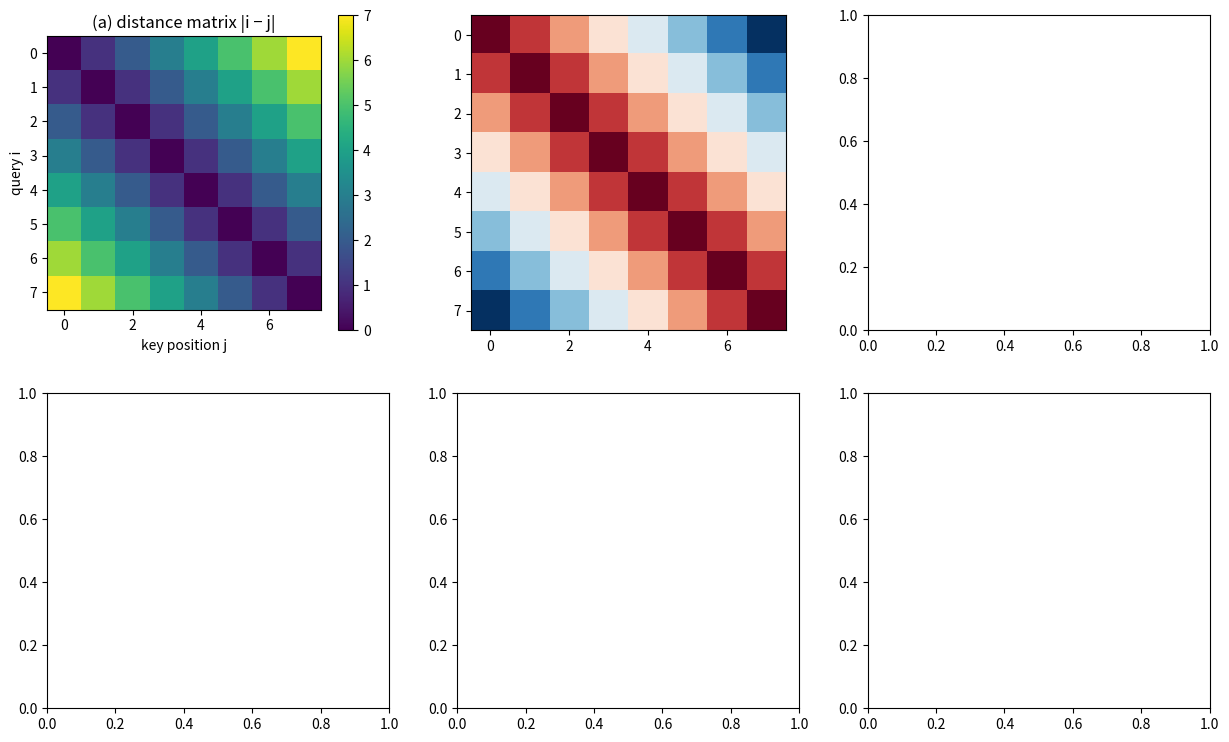

The script that saved this image: (Note: this script raises an exception after producing the figure.)
"""
# Author: Awase Khirni Syed
# Copyright 2025 β ORI Inc.Canada All Rights Reserved.
================================================================================
ALiBi (Attention with Linear Biases)
================================================================================

ELI5 SUMMARY
------------
Imagine you're at a party. The person right next to you is easy to hear,
but someone across the room needs to shout. ALiBi works like the party's
natural "volume knob": the farther away a word is (in position), the less
attention it gets, so nearby words dominate. Instead of giving every token
a numbered ticket (positional embeddings), ALiBi just adds a "distance fine"
to the attention scores — simple, no extra parameters, and it keeps working
even on much longer sequences than the model was trained on.

PURPOSE
-------
Teach ALiBi end-to-end for a beginner audience: the math, the attention
mechanism, edge cases, visualizations, and hands-on exercises — all in
one reproducible script.

INSTALL
-------
    python3 -m venv .venv
    source .venv/bin/activate
    pip install numpy matplotlib pandas

RUN
---
    python3 alibi_learning_module.py

OUTPUTS (saved to current working directory):
    fig_alibi_processing.png
    fig_alibi_ex1.png
    fig_alibi_ex2.png
    fig_alibi_ex3.png

REFERENCES
----------
Press et al. 2022, "Train Short, Test Long: Attention with Linear Biases
Enables Input Length Extrapolation", ICLR 2022.

IMPLEMENTATION NOTES
--------------------
- Canonical slope formula (mosaicml/llm-foundry):
      m_h = 2 ** (-8 * (h+1) / H)   for h = 0, 1, ..., H-1
- Bias is added to the raw logits BEFORE softmax.
- No learnable parameters, no positional embeddings.
"""

from __future__ import annotations

import hashlib
import re
from dataclasses import dataclass
from pathlib import Path
from typing import List, Optional, Tuple

import matplotlib.pyplot as plt
import numpy as np
import pandas as pd

# --------------------------------------------------------------------------
# Global reproducibility
# --------------------------------------------------------------------------
RANDOM_SEED = 42
np.random.seed(RANDOM_SEED)

DEFAULT_DEMO_TEXT = "The cat sat on the warm mat quietly"


# ==========================================================================
# Utilities — small, pure, testable
# ==========================================================================
def stable_hash(s: str) -> int:
    """Deterministic 32-bit hash for token→seed mapping (PYTHONHASHSEED-safe)."""
    return int(hashlib.md5(s.encode("utf-8")).hexdigest()[:8], 16)


def softmax(x: np.ndarray, axis: int = -1) -> np.ndarray:
    """Numerically stable softmax along ``axis``."""
    x_max = np.max(x, axis=axis, keepdims=True)
    e = np.exp(x - x_max)
    return e / np.sum(e, axis=axis, keepdims=True)


def attention_entropy(weights: np.ndarray, eps: float = 1e-12) -> np.ndarray:
    """
    Shannon entropy (nats) of attention distributions.

    Parameters
    ----------
    weights : np.ndarray
        Shape (..., L_q, L_k). Rows must sum to 1.

    Returns
    -------
    np.ndarray
        Shape (...). One entropy per query position (averaged over
        leading dims as needed by the caller).
    """
    return -np.sum(weights * np.log(weights + eps), axis=-1)


# ==========================================================================
# Core: ALiBi slope spectrum
# ==========================================================================
@dataclass
class ALiBiSlopes:
    """
    Per-head slope geometric sequence: m_h = 2^(-8 * (h+1) / H).

    The slope controls how fast attention decays with distance for head h.
    Head 0 (largest slope) is the sharpest "local" filter; the last head
    (smallest slope) is the "long-range scanner".
    """

    n_heads: int
    base: float = 8.0

    def __post_init__(self) -> None:
        if not isinstance(self.n_heads, int) or self.n_heads < 1:
            raise ValueError(f"n_heads must be a positive int, got {self.n_heads!r}")
        if not (isinstance(self.base, (int, float)) and self.base > 0):
            raise ValueError(f"base must be > 0, got {self.base!r}")

    def compute(self) -> np.ndarray:
        """Return the (H,) array of slopes."""
        h = np.arange(1, self.n_heads + 1, dtype=np.float64)
        return np.power(2.0, -self.base * h / self.n_heads)


# ==========================================================================
# Core: distance matrix and bias
# ==========================================================================
def build_distance_matrix(seq_len: int) -> np.ndarray:
    """Return the (L, L) matrix D[i, j] = |i - j|."""
    if not isinstance(seq_len, int):
        raise TypeError(f"seq_len must be int, got {type(seq_len).__name__}")
    if seq_len < 0:
        raise ValueError(f"seq_len must be >= 0, got {seq_len}")
    i = np.arange(seq_len)[:, None]
    j = np.arange(seq_len)[None, :]
    return np.abs(i - j).astype(np.float32)


def build_alibi_bias(slopes: np.ndarray, seq_len: int) -> np.ndarray:
    """
    Build the ALiBi bias tensor: bias[h, i, j] = -slopes[h] * |i - j|.

    Parameters
    ----------
    slopes : np.ndarray, shape (H,)
    seq_len : int

    Returns
    -------
    np.ndarray, shape (H, L, L)
    """
    if slopes.ndim != 1:
        raise ValueError(f"slopes must be 1-D, got shape {slopes.shape}")
    D = build_distance_matrix(seq_len)
    return -slopes[:, None, None] * D[None, :, :]


# ==========================================================================
# Core: multi-head self-attention with optional ALiBi
# ==========================================================================
@dataclass(frozen=True)
class AttentionConfig:
    """Hyperparameters for one self-attention layer."""
    d_model: int = 32
    n_heads: int = 4
    use_alibi: bool = True

    def __post_init__(self) -> None:
        if self.d_model < 1 or self.n_heads < 1:
            raise ValueError("d_model and n_heads must be >= 1")
        if self.d_model % self.n_heads != 0:
            raise ValueError(
                f"d_model ({self.d_model}) must be divisible by "
                f"n_heads ({self.n_heads})"
            )


@dataclass
class AttentionOutput:
    """Everything the caller might want to inspect after forward()."""
    queries: np.ndarray
    keys: np.ndarray
    values: np.ndarray
    scores_raw: np.ndarray
    bias: Optional[np.ndarray]
    scores_biased: np.ndarray
    weights: np.ndarray
    output: np.ndarray


@dataclass
class MultiHeadSelfAttention:
    """
    Minimal MHA layer. Fixed-seed projections make runs reproducible.

    ALiBi (if enabled) is added to the raw logits *before* the softmax —
    that is the whole mechanism; there are no learned positional parameters.
    """

    config: AttentionConfig

    def __post_init__(self) -> None:
        rng = np.random.default_rng(RANDOM_SEED)
        d = self.config.d_model
        # Small random init keeps logits in a sensible range.
        self.W_q = rng.normal(0.0, 0.1, (d, d))
        self.W_k = rng.normal(0.0, 0.1, (d, d))
        self.W_v = rng.normal(0.0, 0.1, (d, d))
        self.slopes = (
            ALiBiSlopes(self.config.n_heads).compute()
            if self.config.use_alibi
            else None
        )

    def forward(self, x: np.ndarray) -> AttentionOutput:
        """
        Run attention on ``x``.

        Parameters
        ----------
        x : np.ndarray, shape (L, d_model)

        Returns
        -------
        AttentionOutput
        """
        if x.ndim != 2:
            raise ValueError(f"expected x of shape (L, d_model), got {x.shape}")
        L, d = x.shape
        if d != self.config.d_model:
            raise ValueError(f"x has d={d}, expected {self.config.d_model}")
        if L == 0:
            raise ValueError("empty sequence not supported (L must be >= 1)")

        H = self.config.n_heads
        hd = d // H

        # Project and split into heads: (H, L, hd)
        Q = (x @ self.W_q).reshape(L, H, hd).transpose(1, 0, 2)
        K = (x @ self.W_k).reshape(L, H, hd).transpose(1, 0, 2)
        V = (x @ self.W_v).reshape(L, H, hd).transpose(1, 0, 2)

        scores_raw = Q @ K.transpose(0, 2, 1) / np.sqrt(hd)  # (H, L, L)

        if self.config.use_alibi and self.slopes is not None:
            bias = build_alibi_bias(self.slopes, L)  # (H, L, L)
            scores_biased = scores_raw + bias
        else:
            bias = None
            scores_biased = scores_raw

        weights = softmax(scores_biased, axis=-1)            # (H, L, L)
        out = (weights @ V).transpose(1, 0, 2).reshape(L, d)

        return AttentionOutput(Q, K, V, scores_raw, bias, scores_biased, weights, out)


# ==========================================================================
# Text helpers (visualisation labels only)
# ==========================================================================
def tokenize_demo(text: str) -> List[str]:
    """Simple word/punct tokenizer — good enough for heatmap labels."""
    return re.findall(r"\w+|[^\w\s]", text.lower())


def embeddings_for_tokens(
    tokens: List[str], d_model: int, seed: int = RANDOM_SEED
) -> np.ndarray:
    """Deterministic per-token embeddings, shape (L, d_model)."""
    rows = []
    for tok in tokens:
        rng = np.random.default_rng((stable_hash(tok) + seed) % (2**31 - 1))
        rows.append(rng.normal(0.0, 1.0, d_model))
    return np.stack(rows, axis=0)


# ==========================================================================
# Edge cases
# ==========================================================================
def run_edge_cases() -> None:
    """Exercise every edge case the module is designed to handle."""
    print("\n" + "=" * 74)
    print("EDGE CASES & FAILURE SCENARIOS")
    print("=" * 74)

    # 1. Single-token sequence: attention is trivially 1.0
    print("\n[1] Single-token sequence (L=1):")
    x1 = np.zeros((1, 16))
    out = MultiHeadSelfAttention(AttentionConfig(16, 2, True)).forward(x1)
    print(f"    weights = {out.weights[0, 0, 0]:.4f} (expected 1.0)")

    # 2. Invalid n_heads
    print("\n[2] n_heads=0:")
    try:
        ALiBiSlopes(0).compute()
    except ValueError as e:
        print(f"    caught: {e}")

    # 3. d_model not divisible by n_heads
    print("\n[3] d_model=10, n_heads=3:")
    try:
        AttentionConfig(10, 3, True)
    except ValueError as e:
        print(f"    caught: {e}")

    # 4. Empty sequence
    print("\n[4] Empty sequence (L=0):")
    try:
        MultiHeadSelfAttention(AttentionConfig(16, 2, True)).forward(np.zeros((0, 16)))
    except ValueError as e:
        print(f"    caught: {e}")

    # 5. Wrong input dims
    print("\n[5] Mismatched d_model:")
    try:
        MultiHeadSelfAttention(AttentionConfig(16, 2, True)).forward(np.zeros((5, 8)))
    except ValueError as e:
        print(f"    caught: {e}")

    # 6. Negative seq_len
    print("\n[6] Negative seq_len:")
    try:
        build_distance_matrix(-3)
    except ValueError as e:
        print(f"    caught: {e}")


# ==========================================================================
# ELI5 walkthrough
# ==========================================================================
def eli5_walkthrough() -> None:
    print("\n" + "=" * 74)
    print("ELI5 WALKTHROUGH — ALiBi in plain English")
    print("=" * 74)
    print()
    print("Picture 5 words standing in a line:")
    words = ["I", "love", "warm", "apple", "pie"]
    for i, w in enumerate(words):
        print(f"    position {i}: {w}")
    print()
    print("When 'pie' (last word) decides what to pay attention to,")
    print("nearby words should matter more than far words.")
    print()
    print("Distance from 'pie' to each word:")
    for i, w in enumerate(words):
        print(f"    {w:>6s}: distance = {abs(4 - i)}")
    print()
    print("ALiBi gives each HEAD (a mini-attention filter) a 'slope' —")
    print("how fast its attention fades with distance:")
    slopes = ALiBiSlopes(2).compute()
    for h, s in enumerate(slopes):
        print(f"    head {h}: slope = {s:.4f}")
    print()
    print("Bias applied by head 0 for 'pie' (negative = reduce weight):")
    D = build_distance_matrix(len(words))
    bias = -slopes[0] * D
    for i, w in enumerate(words):
        row = "  ".join(f"{bias[4, j]:+.3f}" for j in range(len(words)))
        print(f"    -> [{row}]")
    print()
    print("The diagonal is always 0 — 'pie' pays itself no fine.")
    print("The far corner is most negative — far words get quiet.")
    print()
    print("Add that matrix to the raw attention scores, run softmax,")
    print("and nearby words naturally dominate. That's ALiBi.")


# ==========================================================================
# Visualisation: full pipeline
# ==========================================================================
def visualize_alibi_pipeline(
    text: str = DEFAULT_DEMO_TEXT,
    d_model: int = 32,
    n_heads: int = 4,
    save_to: str = "fig_alibi_processing.png",
) -> None:
    """Plot every stage of ALiBi: distance → bias → scores → weights."""
    tokens = tokenize_demo(text)
    L = len(tokens)
    x = embeddings_for_tokens(tokens, d_model)

    out_on = MultiHeadSelfAttention(AttentionConfig(d_model, n_heads, True)).forward(x)
    out_off = MultiHeadSelfAttention(AttentionConfig(d_model, n_heads, False)).forward(x)

    D = build_distance_matrix(L)
    bias = out_on.bias  # (H, L, L)

    fig, axes = plt.subplots(2, 3, figsize=(15, 9))

    im = axes[0, 0].imshow(D, cmap="viridis")
    axes[0, 0].set_title("(a) distance matrix |i − j|")
    axes[0, 0].set_xlabel("key position j"); axes[0, 0].set_ylabel("query i")
    plt.colorbar(im, ax=axes[0, 0])

    im = axes[0, 1].imshow(bias[0], cmap="RdBu_r")
    axes[0, 1].set_title(f"(b) ALiBi bias (head 0, slope={out_on.slopes[0]:.4f})")
    axes[0, 1].set_xlabel("key position j"); axes[0, 1].set_ylabel("query i")
    plt.colorbar(im, ax=axes[0, 1])

    im = axes[0, 2].imshow(out_on.scores_biased[0], cmap="RdBu_r")
    axes[0, 2].set_title("(c) raw logits + bias (head 0)")
    axes[0, 2].set_xlabel("key position j"); axes[0, 2].set_ylabel("query i")
    plt.colorbar(im, ax=axes[0, 2])

    im = axes[1, 0].imshow(out_off.weights[0], cmap="Blues", vmin=0, vmax=1)
    axes[1, 0].set_title("(d) attention WITHOUT ALiBi (head 0)")
    axes[1, 0].set_xticks(range(L)); axes[1, 0].set_xticklabels(tokens, rotation=45, ha="right")
    axes[1, 0].set_yticks(range(L)); axes[1, 0].set_yticklabels(tokens)
    plt.colorbar(im, ax=axes[1, 0])

    im = axes[1, 1].imshow(out_on.weights[0], cmap="Blues", vmin=0, vmax=1)
    axes[1, 1].set_title("(e) attention WITH ALiBi (head 0)")
    axes[1, 1].set_xticks(range(L)); axes[1, 1].set_xticklabels(tokens, rotation=45, ha="right")
    axes[1, 1].set_yticks(range(L)); axes[1, 1].set_yticklabels(tokens)
    plt.colorbar(im, ax=axes[1, 1])

    delta = out_on.weights[0] - out_off.weights[0]
    im = axes[1, 2].imshow(delta, cmap="RdBu_r", vmin=-1, vmax=1)
    axes[1, 2].set_title("(f) Δ weights: with − without ALiBi (head 0)")
    axes[1, 2].set_xticks(range(L)); axes[1, 2].set_xticklabels(tokens, rotation=45, ha="right")
    axes[1, 2].set_yticks(range(L)); axes[1, 2].set_yticklabels(tokens)
    plt.colorbar(im, ax=axes[1, 2])

    fig.suptitle(f"ALiBi pipeline on tokens: {tokens}", fontsize=12)
    fig.tight_layout()
    fig.savefig(save_to, dpi=150, bbox_inches="tight")
    plt.show()
    print(f"[viz] saved: {Path(save_to).resolve()}")


# ==========================================================================
# Exercises + solutions (single-file, matching reference-module pattern)
# ==========================================================================
@dataclass
class Exercise1Solution:
    """Exercise 1 — how does head count reshape the slope spectrum?"""
    head_counts: Tuple[int, ...] = (1, 2, 4, 8, 16)

    def run(self) -> pd.DataFrame:
        rows = []
        for H in self.head_counts:
            for h, s in enumerate(ALiBiSlopes(H).compute()):
                rows.append(dict(n_heads=H, head_idx=h, slope=float(s)))
        return pd.DataFrame(rows)

    def plot(self, df: pd.DataFrame, save_to: str = "fig_alibi_ex1.png") -> None:
        fig, ax = plt.subplots(figsize=(9, 5))
        for H, g in df.groupby("n_heads"):
            ax.plot(g["head_idx"], g["slope"], marker="o", label=f"H={H}")
        ax.set_yscale("log")
        ax.set_xlabel("head index h")
        ax.set_ylabel("slope m_h (log scale)")
        ax.set_title("Exercise 1 — per-head slopes across different n_heads")
        ax.legend(); ax.grid(True, alpha=0.3, which="both")
        fig.tight_layout(); fig.savefig(save_to, dpi=150); plt.show()
        print(f"[ex1] saved: {Path(save_to).resolve()}")


@dataclass
class Exercise2Solution:
    """Exercise 2 — does ALiBi reduce attention entropy as L grows?"""
    lengths: Tuple[int, ...] = (8, 16, 32, 64)
    d_model: int = 32
    n_heads: int = 4
    trials: int = 3

    def run(self) -> pd.DataFrame:
        rows = []
        for L in self.lengths:
            off, on = [], []
            for t in range(self.trials):
                rng = np.random.default_rng(RANDOM_SEED + t)
                x = rng.normal(0, 1, (L, self.d_model))
                a_off = MultiHeadSelfAttention(AttentionConfig(self.d_model, self.n_heads, False)).forward(x)
                a_on = MultiHeadSelfAttention(AttentionConfig(self.d_model, self.n_heads, True)).forward(x)
                off.append(float(attention_entropy(a_off.weights).mean()))
                on.append(float(attention_entropy(a_on.weights).mean()))
            rows.append(dict(
                seq_len=L,
                entropy_no_alibi=float(np.mean(off)),
                entropy_with_alibi=float(np.mean(on)),
            ))
        return pd.DataFrame(rows)

    def plot(self, df: pd.DataFrame, save_to: str = "fig_alibi_ex2.png") -> None:
        fig, ax = plt.subplots(figsize=(9, 5))
        ax.plot(df["seq_len"], df["entropy_no_alibi"], marker="o", label="no ALiBi")
        ax.plot(df["seq_len"], df["entropy_with_alibi"], marker="s", label="with ALiBi")
        ax.set_xlabel("sequence length L")
        ax.set_ylabel("mean attention entropy (nats)")
        ax.set_title("Exercise 2 — attention entropy vs sequence length")
        ax.legend(); ax.grid(True, alpha=0.3)
        fig.tight_layout(); fig.savefig(save_to, dpi=150); plt.show()
        print(f"[ex2] saved: {Path(save_to).resolve()}")


@dataclass
class Exercise3Solution:
    """Exercise 3 — recency bias: attention to position 0 as L grows."""
    lengths: Tuple[int, ...] = (8, 16, 32, 64)
    d_model: int = 32
    n_heads: int = 4

    def run(self) -> pd.DataFrame:
        rows = []
        for L in self.lengths:
            rng = np.random.default_rng(RANDOM_SEED)
            x = rng.normal(0, 1, (L, self.d_model))
            a_off = MultiHeadSelfAttention(AttentionConfig(self.d_model, self.n_heads, False)).forward(x)
            a_on = MultiHeadSelfAttention(AttentionConfig(self.d_model, self.n_heads, True)).forward(x)
            # mean over heads of: last query, weight to position 0
            rows.append(dict(
                seq_len=L,
                bos_weight_no_alibi=float(a_off.weights[:, -1, 0].mean()),
                bos_weight_with_alibi=float(a_on.weights[:, -1, 0].mean()),
            ))
        return pd.DataFrame(rows)

    def plot(self, df: pd.DataFrame, save_to: str = "fig_alibi_ex3.png") -> None:
        fig, ax = plt.subplots(figsize=(9, 5))
        ax.plot(df["seq_len"], df["bos_weight_no_alibi"], marker="o", label="no ALiBi")
        ax.plot(df["seq_len"], df["bos_weight_with_alibi"], marker="s", label="with ALiBi")
        ax.set_xlabel("sequence length L")
        ax.set_ylabel("mean attention weight to position 0")
        ax.set_title("Exercise 3 — attention to BOS as sequence grows")
        ax.legend(); ax.grid(True, alpha=0.3)
        fig.tight_layout(); fig.savefig(save_to, dpi=150); plt.show()
        print(f"[ex3] saved: {Path(save_to).resolve()}")


# ==========================================================================
# Expected outcomes (printed for verification)
# ==========================================================================
def print_expected_outcomes() -> None:
    print("\n" + "=" * 74)
    print("EXPECTED OUTCOMES (use these to verify your run)")
    print("=" * 74)
    print("""
    ALiBiSlopes(4).compute()
        -> [0.2500, 0.0625, 0.0156, 0.0039]
    ALiBiSlopes(8).compute()
        -> [0.5000, 0.2500, 0.1250, 0.0625, 0.0313, 0.0156, 0.0078, 0.0039]

    For L=8, head 0 (slope 0.25):
        bias[0, i, j] = -0.25 * |i - j|
        diagonal = 0.0
        max magnitude (corner) = -1.75

    L=1 attention: weight = 1.0 (trivial)

    Exercise 1: slopes decay geometrically; with more heads the largest
        slope gets closer to 1 and the smallest stays near 2^-8.

    Exercise 2: without ALiBi, entropy grows roughly as log(L);
        with ALiBi, entropy grows more slowly (attention concentrates
        near the diagonal).

    Exercise 3: attention to position 0 shrinks with L, and shrinks
        *faster* with ALiBi — this is the recency-bias tradeoff.
    """)


# ==========================================================================
# Driver
# ==========================================================================
def main() -> None:
    print_expected_outcomes()
    eli5_walkthrough()
    visualize_alibi_pipeline()
    run_edge_cases()

    print("\n" + "=" * 74)
    print("EXERCISE 1 — slope spectrum")
    print("=" * 74)
    ex1 = Exercise1Solution()
    df1 = ex1.run()
    print(df1.to_string(index=False))
    ex1.plot(df1)

    print("\n" + "=" * 74)
    print("EXERCISE 2 — attention entropy vs sequence length")
    print("=" * 74)
    ex2 = Exercise2Solution()
    df2 = ex2.run()
    print(df2.to_string(index=False))
    ex2.plot(df2)

    print("\n" + "=" * 74)
    print("EXERCISE 3 — recency-bias tradeoff")
    print("=" * 74)
    ex3 = Exercise3Solution()
    df3 = ex3.run()
    print(df3.to_string(index=False))
    ex3.plot(df3)

    print("\nDone. Figures saved to fig_alibi_*.png")


if __name__ == "__main__":
    main()


# python3 -m venv .venv
# source .venv/bin/activate
# pip install numpy matplotlib pandas
# python3 alibi_learning_module.py
